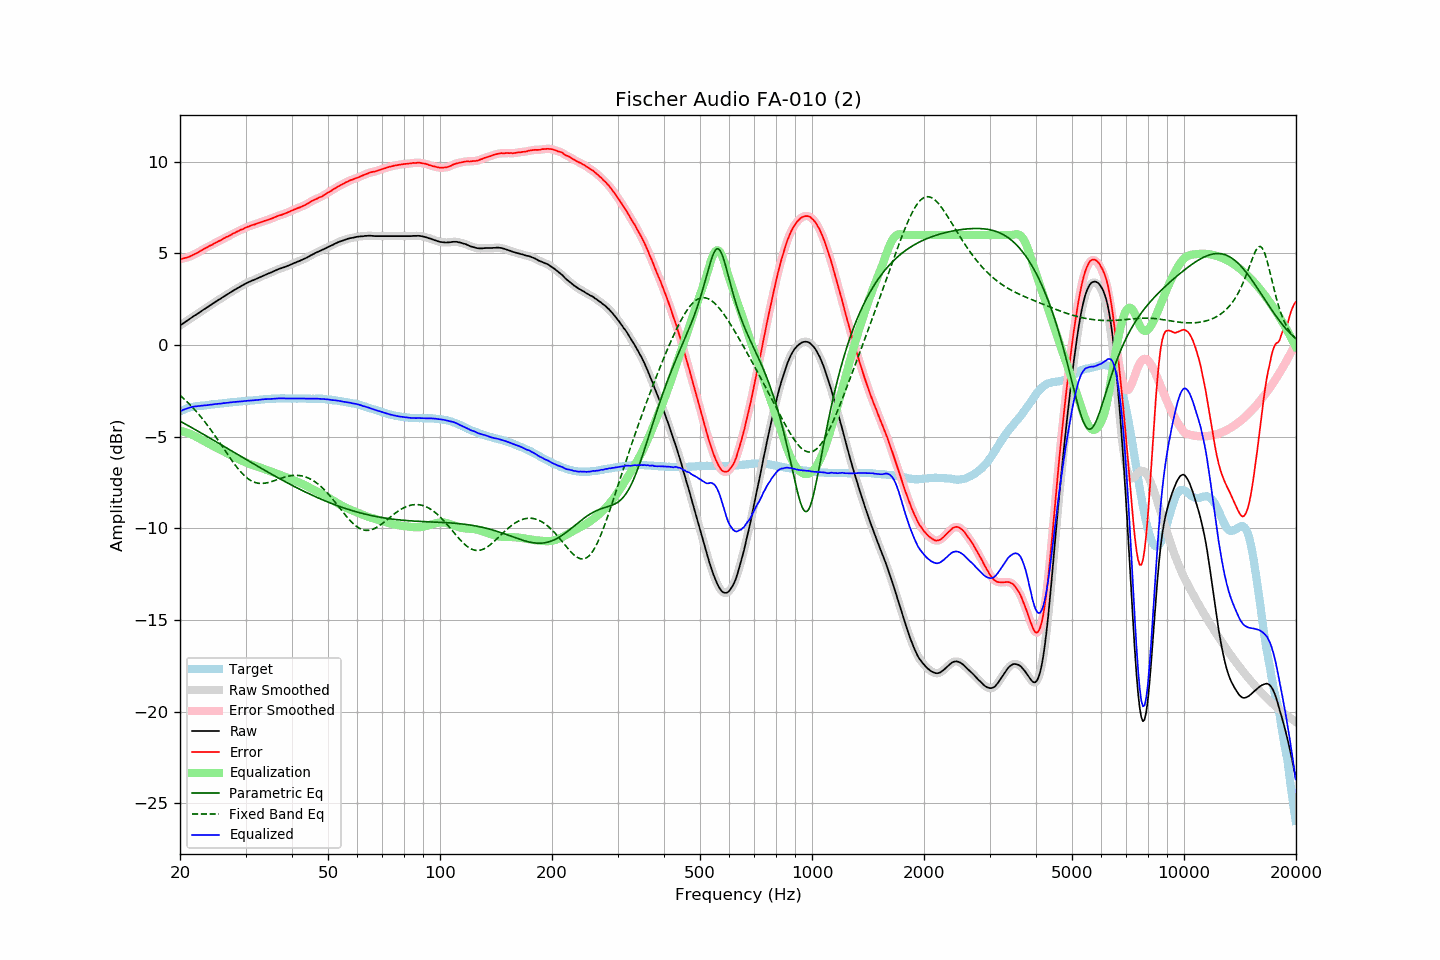

Source data for this figure (header and first rows):
frequency, raw, error, smoothed, error_smoothed, equalization, parametric_eq, fixed_band_eq, equalized_raw, equalized_smoothed, target
20.00, 1.06, 4.68, 1.06, 4.68, -4.68, -4.15, -2.74, -3.62, -3.62, -3.62
20.20, 1.12, 4.70, 1.12, 4.70, -4.70, -4.20, -2.82, -3.57, -3.57, -3.58
20.40, 1.18, 4.72, 1.18, 4.72, -4.72, -4.25, -2.90, -3.54, -3.54, -3.54
20.61, 1.24, 4.75, 1.24, 4.75, -4.74, -4.29, -2.98, -3.50, -3.50, -3.51
20.81, 1.30, 4.77, 1.30, 4.77, -4.77, -4.34, -3.06, -3.47, -3.47, -3.47
21.02, 1.36, 4.79, 1.36, 4.80, -4.80, -4.39, -3.15, -3.44, -3.44, -3.43
21.23, 1.42, 4.83, 1.42, 4.83, -4.83, -4.44, -3.23, -3.41, -3.41, -3.41
21.44, 1.48, 4.87, 1.48, 4.87, -4.87, -4.49, -3.32, -3.39, -3.39, -3.39
21.66, 1.54, 4.91, 1.54, 4.91, -4.91, -4.54, -3.42, -3.37, -3.37, -3.37
21.87, 1.60, 4.96, 1.60, 4.96, -4.95, -4.59, -3.51, -3.35, -3.35, -3.36
22.09, 1.65, 4.99, 1.66, 5.00, -5.00, -4.64, -3.61, -3.34, -3.34, -3.34
22.31, 1.71, 5.04, 1.71, 5.04, -5.05, -4.69, -3.71, -3.33, -3.33, -3.33
22.54, 1.77, 5.09, 1.77, 5.09, -5.10, -4.74, -3.81, -3.32, -3.32, -3.32
22.76, 1.83, 5.14, 1.83, 5.15, -5.15, -4.79, -3.92, -3.31, -3.31, -3.31
22.99, 1.89, 5.20, 1.89, 5.20, -5.20, -4.84, -4.03, -3.30, -3.30, -3.31
23.22, 1.95, 5.25, 1.95, 5.25, -5.25, -4.89, -4.14, -3.29, -3.29, -3.30
23.45, 2.00, 5.29, 2.01, 5.30, -5.29, -4.94, -4.25, -3.29, -3.29, -3.29
23.69, 2.06, 5.34, 2.07, 5.35, -5.34, -4.99, -4.37, -3.28, -3.28, -3.28
23.92, 2.12, 5.40, 2.12, 5.39, -5.39, -5.04, -4.48, -3.27, -3.27, -3.27
24.16, 2.18, 5.44, 2.18, 5.43, -5.44, -5.10, -4.60, -3.25, -3.25, -3.25
24.40, 2.23, 5.47, 2.24, 5.48, -5.48, -5.15, -4.73, -3.25, -3.24, -3.23
24.65, 2.29, 5.53, 2.29, 5.52, -5.53, -5.20, -4.85, -3.23, -3.23, -3.23
24.89, 2.35, 5.58, 2.35, 5.57, -5.57, -5.25, -4.98, -3.22, -3.22, -3.22
25.14, 2.40, 5.62, 2.41, 5.62, -5.62, -5.30, -5.10, -3.21, -3.21, -3.21
25.39, 2.46, 5.67, 2.46, 5.66, -5.66, -5.35, -5.23, -3.20, -3.20, -3.20
25.65, 2.51, 5.70, 2.52, 5.71, -5.71, -5.40, -5.36, -3.20, -3.19, -3.18
25.91, 2.57, 5.76, 2.57, 5.76, -5.76, -5.46, -5.49, -3.18, -3.18, -3.18
26.16, 2.63, 5.81, 2.63, 5.81, -5.80, -5.51, -5.62, -3.17, -3.17, -3.18
26.43, 2.68, 5.85, 2.69, 5.85, -5.85, -5.56, -5.75, -3.16, -3.16, -3.17
26.69, 2.74, 5.90, 2.74, 5.90, -5.89, -5.61, -5.88, -3.15, -3.15, -3.16
26.96, 2.79, 5.93, 2.80, 5.94, -5.94, -5.66, -6.01, -3.15, -3.14, -3.14
27.23, 2.85, 5.98, 2.85, 5.98, -5.98, -5.72, -6.14, -3.13, -3.13, -3.13
27.50, 2.90, 6.02, 2.91, 6.03, -6.03, -5.77, -6.26, -3.13, -3.12, -3.12
27.77, 2.96, 6.08, 2.96, 6.08, -6.07, -5.82, -6.39, -3.11, -3.11, -3.12
28.05, 3.01, 6.11, 3.01, 6.12, -6.12, -5.87, -6.51, -3.10, -3.10, -3.10
28.33, 3.06, 6.17, 3.07, 6.16, -6.16, -5.92, -6.62, -3.10, -3.10, -3.10
28.62, 3.11, 6.21, 3.11, 6.21, -6.21, -5.98, -6.73, -3.09, -3.09, -3.09
28.90, 3.16, 6.25, 3.16, 6.25, -6.25, -6.03, -6.84, -3.08, -3.08, -3.08
29.19, 3.21, 6.30, 3.21, 6.29, -6.29, -6.08, -6.94, -3.08, -3.08, -3.08
29.48, 3.26, 6.32, 3.26, 6.33, -6.33, -6.13, -7.03, -3.07, -3.07, -3.05
29.78, 3.31, 6.37, 3.31, 6.37, -6.37, -6.18, -7.12, -3.06, -3.06, -3.06
30.08, 3.36, 6.41, 3.36, 6.41, -6.41, -6.23, -7.20, -3.04, -3.05, -3.05
30.38, 3.40, 6.45, 3.40, 6.45, -6.44, -6.29, -7.27, -3.04, -3.04, -3.05
30.68, 3.44, 6.47, 3.45, 6.48, -6.48, -6.34, -7.33, -3.03, -3.03, -3.03
30.99, 3.48, 6.51, 3.48, 6.51, -6.51, -6.39, -7.39, -3.03, -3.03, -3.03
31.30, 3.52, 6.54, 3.52, 6.54, -6.54, -6.44, -7.44, -3.02, -3.02, -3.02
31.61, 3.55, 6.57, 3.56, 6.57, -6.57, -6.49, -7.47, -3.02, -3.02, -3.01
31.93, 3.59, 6.60, 3.59, 6.60, -6.60, -6.54, -7.50, -3.01, -3.01, -3.00
32.24, 3.63, 6.64, 3.63, 6.63, -6.63, -6.59, -7.53, -3.00, -3.00, -3.00
32.57, 3.67, 6.66, 3.67, 6.66, -6.66, -6.65, -7.54, -2.99, -2.99, -2.99
32.89, 3.71, 6.69, 3.71, 6.69, -6.69, -6.70, -7.55, -2.98, -2.98, -2.98
33.22, 3.75, 6.72, 3.76, 6.72, -6.72, -6.75, -7.55, -2.97, -2.97, -2.97
33.55, 3.79, 6.76, 3.79, 6.75, -6.75, -6.80, -7.54, -2.96, -2.96, -2.96
33.89, 3.83, 6.79, 3.83, 6.78, -6.78, -6.85, -7.53, -2.95, -2.95, -2.95
34.23, 3.86, 6.81, 3.87, 6.81, -6.81, -6.90, -7.52, -2.95, -2.94, -2.94
34.57, 3.90, 6.84, 3.90, 6.84, -6.84, -6.95, -7.50, -2.94, -2.94, -2.94
34.92, 3.93, 6.87, 3.94, 6.87, -6.88, -7.00, -7.47, -2.94, -2.94, -2.94
35.27, 3.97, 6.90, 3.97, 6.90, -6.91, -7.05, -7.45, -2.93, -2.93, -2.93
35.62, 4.01, 6.94, 4.01, 6.94, -6.94, -7.10, -7.42, -2.93, -2.93, -2.92
35.97, 4.05, 6.98, 4.05, 6.98, -6.97, -7.14, -7.39, -2.92, -2.92, -2.92
... 635 more rows
